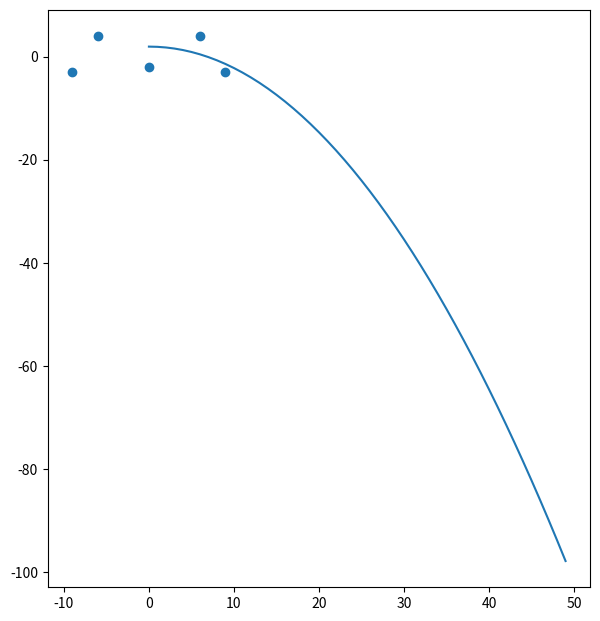

Write Python code to recreate this figure.
import matplotlib.pyplot as plt

xs = [-9, -6, 0, 6, 9]
ys = [-3, 4, -2, 4, -3]

def fun(x):
    return (-55/1323) * (x**2 - 234/5)

xs_f = [i for i in range(0, 50)]
ys_f = [fun(i) for i in range(0, 50)]

fig, axs1 = plt.subplots(figsize=(7, 7.5))

plt.scatter(xs, ys)
plt.plot(xs_f, ys_f)
plt.show()